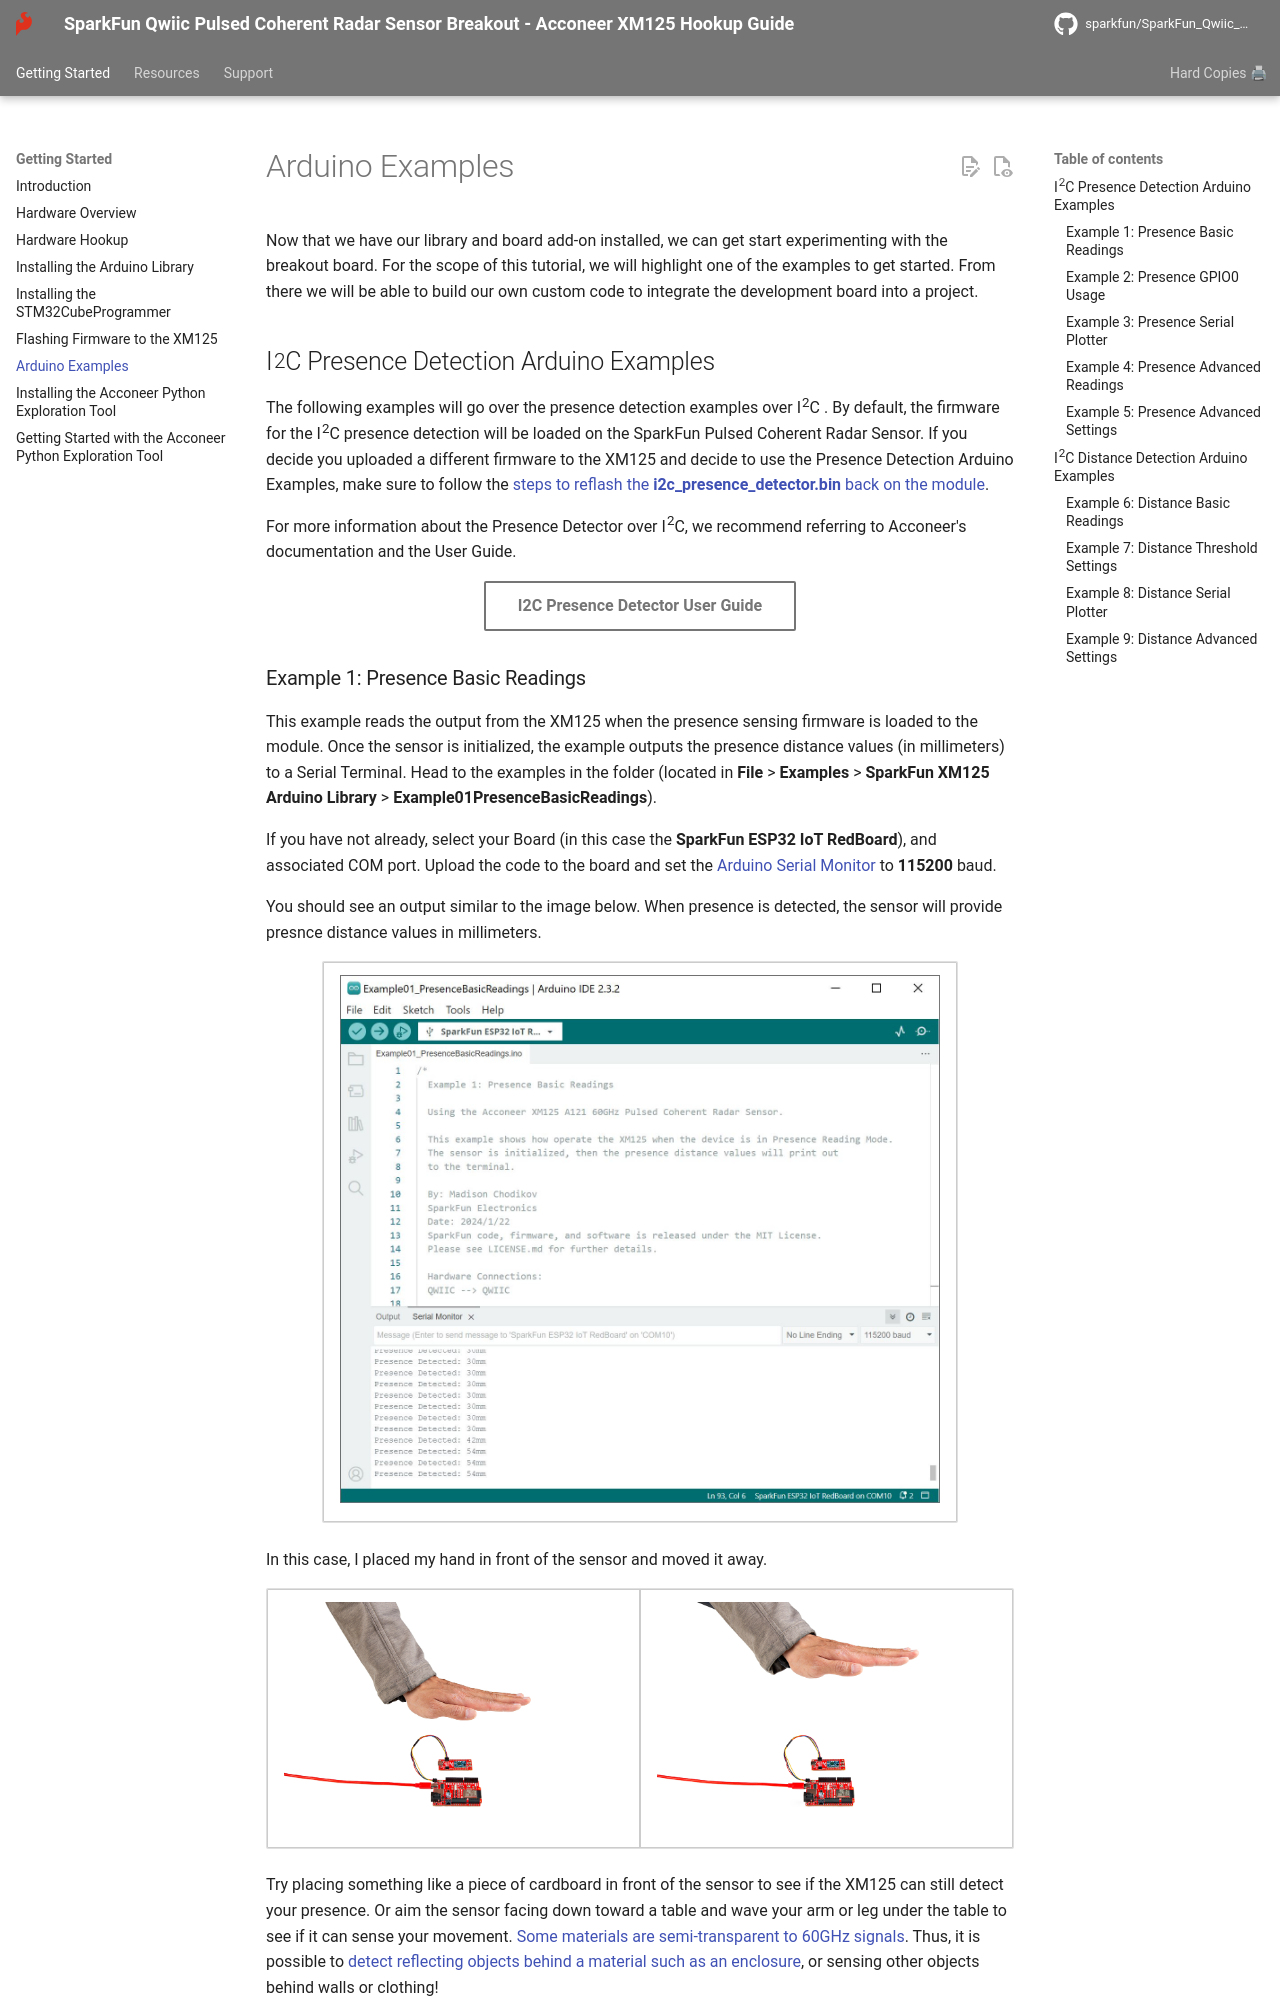

repository: sparkfun/SparkFun_Qwiic_Pulsed_Radar_Sensor_XM125 · page: arduino_examples/index.html · generator: mkdocs


Now that we have our library and board add-on installed, we can get start experimenting with the breakout board. For the scope of this tutorial, we will highlight one of the examples to get started. From there we will be able to build our own custom code to integrate the development board into a project.



## I<sup>2</sup>C Presence Detection Arduino Examples

The following examples will go over the presence detection examples over I<sup>2</sup>C . By default, the firmware for the I<sup>2</sup>C  presence detection will be loaded on the SparkFun Pulsed Coherent Radar Sensor. If you decide you uploaded a different firmware to the XM125 and decide to use the Presence Detection Arduino Examples, make sure to follow the [steps to reflash the **i2c_presence_detector.bin** back on the module](../flashing_firmware_xm125).


For more information about the Presence Detector over I<sup>2</sup>C, we recommend referring to Acconeer's documentation and the User Guide.

<div style="text-align: center"><a href="../assets/component_documentation/I2C%20Presence%20Detector%20User%20Guide.pdf" class="md-button">I2C Presence Detector User Guide</a></div>
